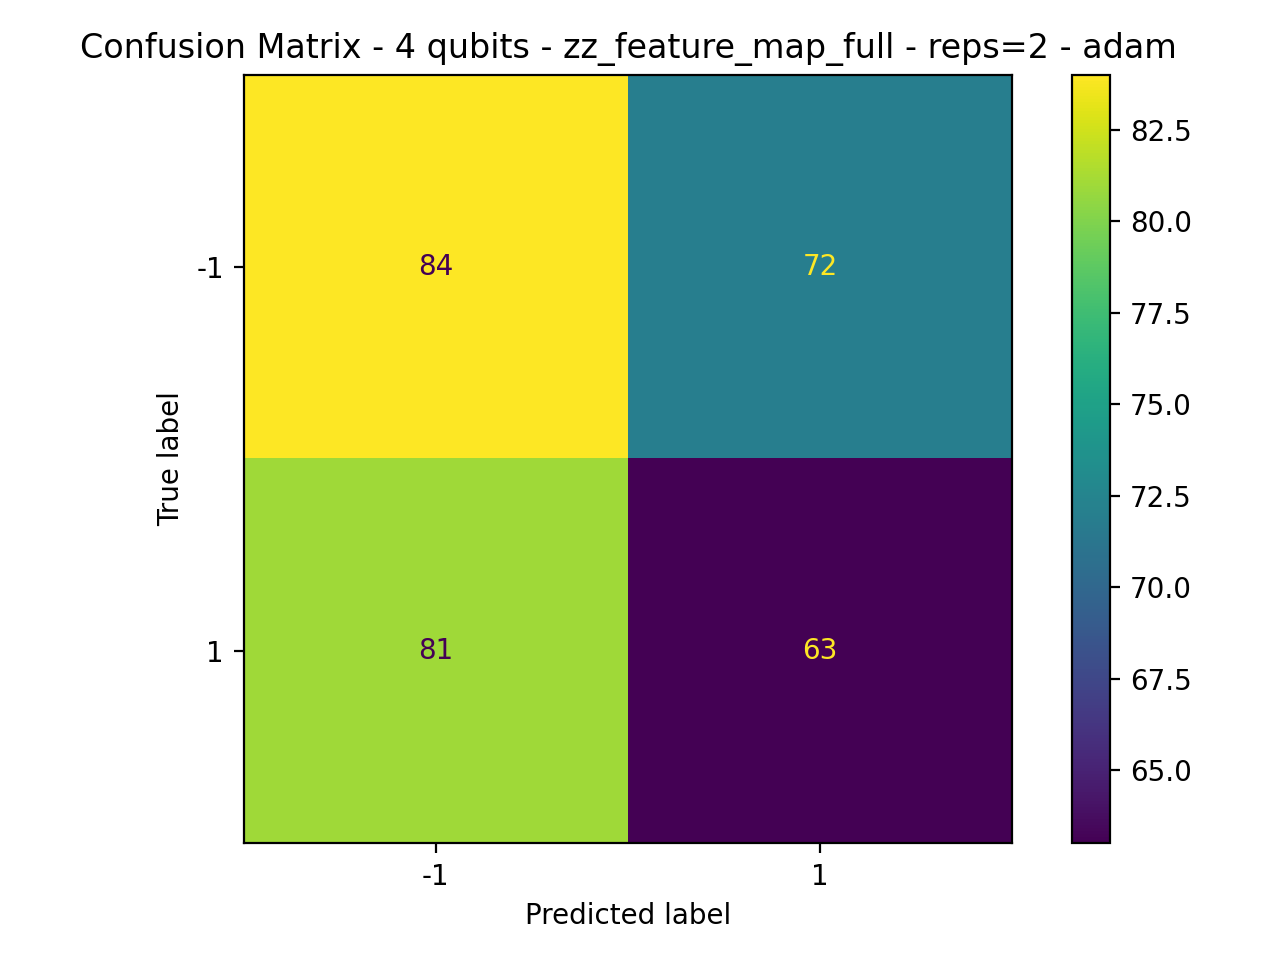

Source data for this figure (header and first rows):
84, 72
81, 63
